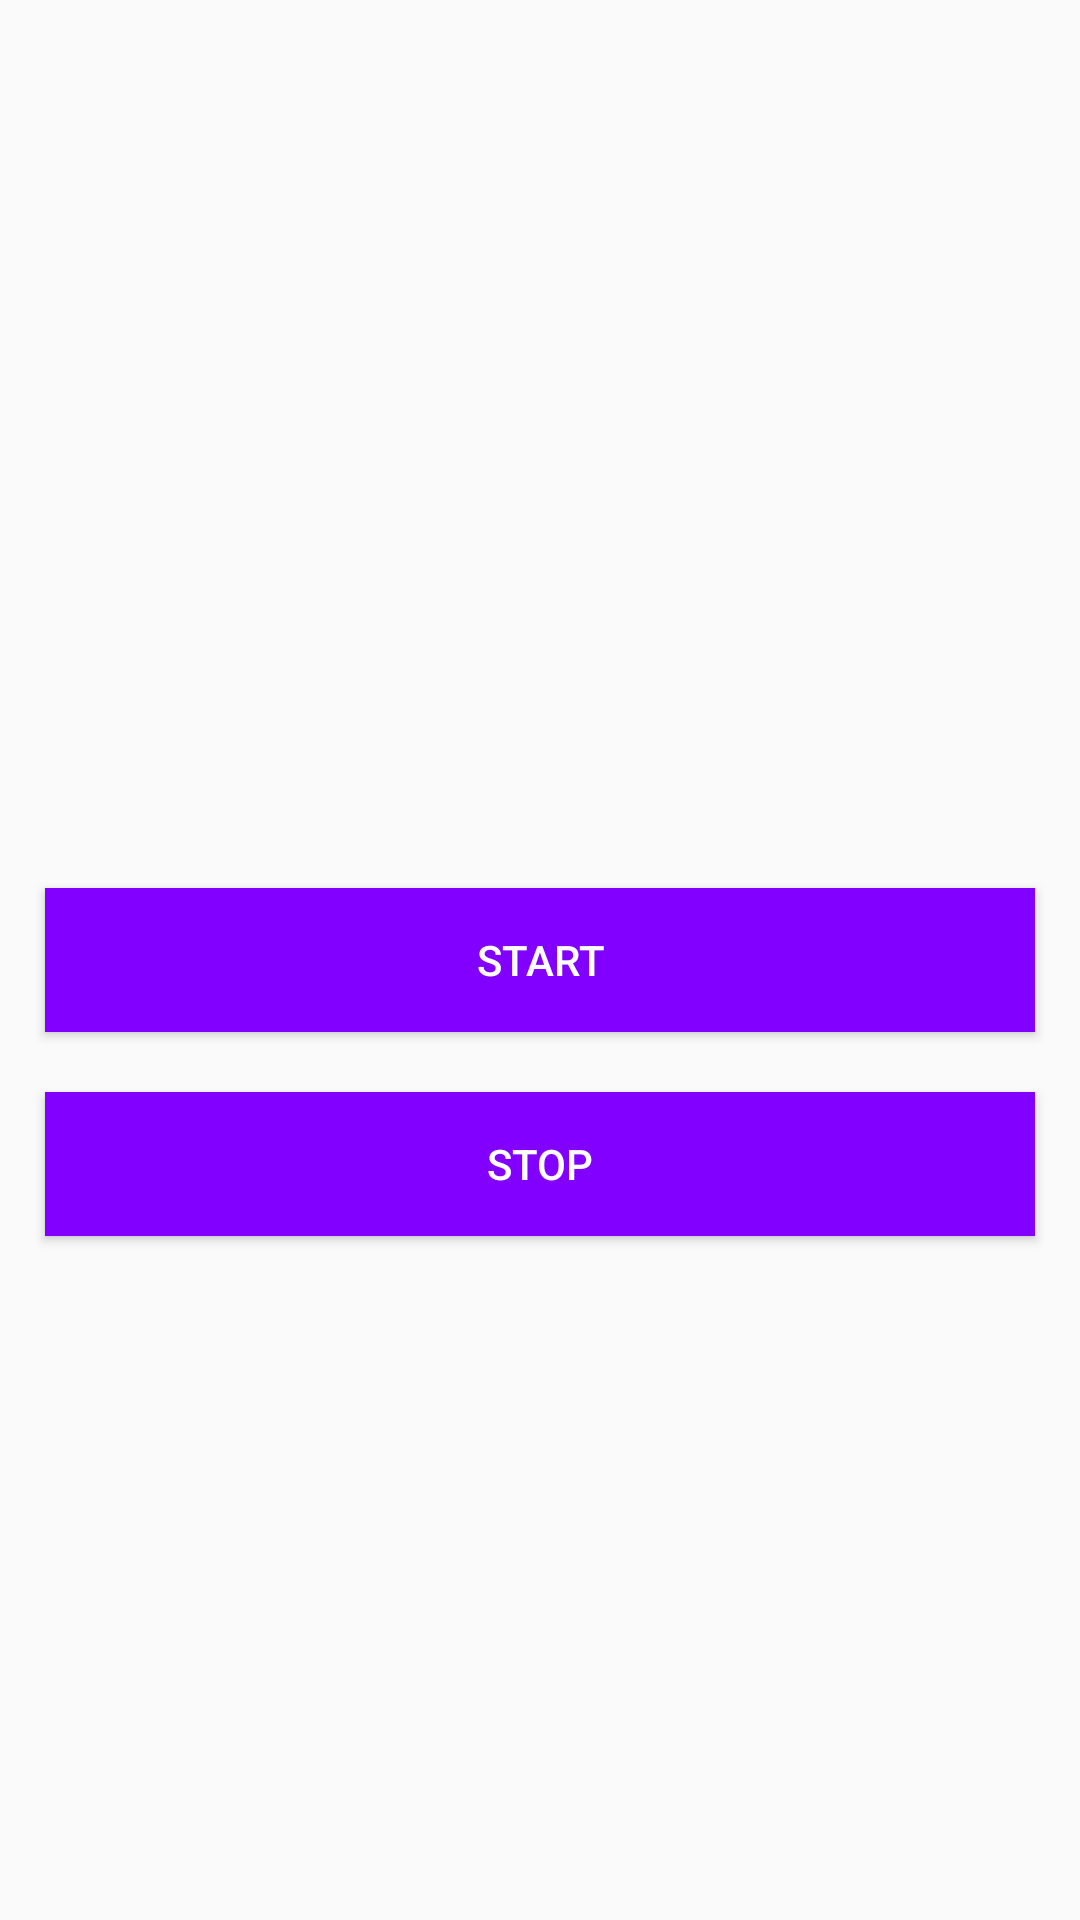

Android layout source for this screen:
<!-- AndroidManifest.xml: application theme Theme.ArabicDialectIdentificationProject -->
<!-- res/layout/activity_practice_exercises.xml -->
<?xml version="1.0" encoding="utf-8"?>
<RelativeLayout xmlns:android="http://schemas.android.com/apk/res/android"
    xmlns:app="http://schemas.android.com/apk/res-auto"
    xmlns:tools="http://schemas.android.com/tools"
    android:layout_width="match_parent"
    android:layout_height="match_parent"
    tools:context=".PracticeExercises">

    <Button
        android:id="@+id/start"
        android:layout_width="match_parent"
        android:layout_height="wrap_content"
        android:layout_centerInParent="true"
        android:layout_marginHorizontal="15dp"
        android:layout_marginTop="20dp"
        android:background="#8100FF"
        android:text="Start"
        android:textColor="#FFFFFF" />

    <Button
        android:id="@+id/stop"
        android:layout_width="match_parent"
        android:layout_height="wrap_content"
        android:layout_below="@id/start"
        android:layout_centerInParent="true"
        android:layout_marginHorizontal="15dp"
        android:layout_marginTop="20dp"
        android:background="#8100FF"
        android:text="Stop"
        android:textColor="#FFFFFF" />

</RelativeLayout>
<!-- resources referenced by this layout -->
<resources>
  <style name="Theme.ArabicDialectIdentificationProject" parent="Theme.AppCompat.Light.NoActionBar">
          
          <item name="colorPrimary">@color/white</item>
          <item name="colorPrimaryVariant">@color/purple_700</item>
          <item name="colorOnPrimary">@color/white</item>
          
          <item name="colorSecondary">@color/teal_200</item>
          <item name="colorSecondaryVariant">@color/teal_700</item>
          <item name="colorOnSecondary">@color/black</item>
          
          <item name="android:statusBarColor" tools:targetApi="l">?attr/colorPrimaryVariant</item>
          
      </style>
  <color name="white">#FFFFFFFF</color>
  <color name="purple_700">#222943</color>
  <color name="teal_200">#FF03DAC5</color>
  <color name="teal_700">#FF018786</color>
  <color name="black">#FF000000</color>
</resources>
